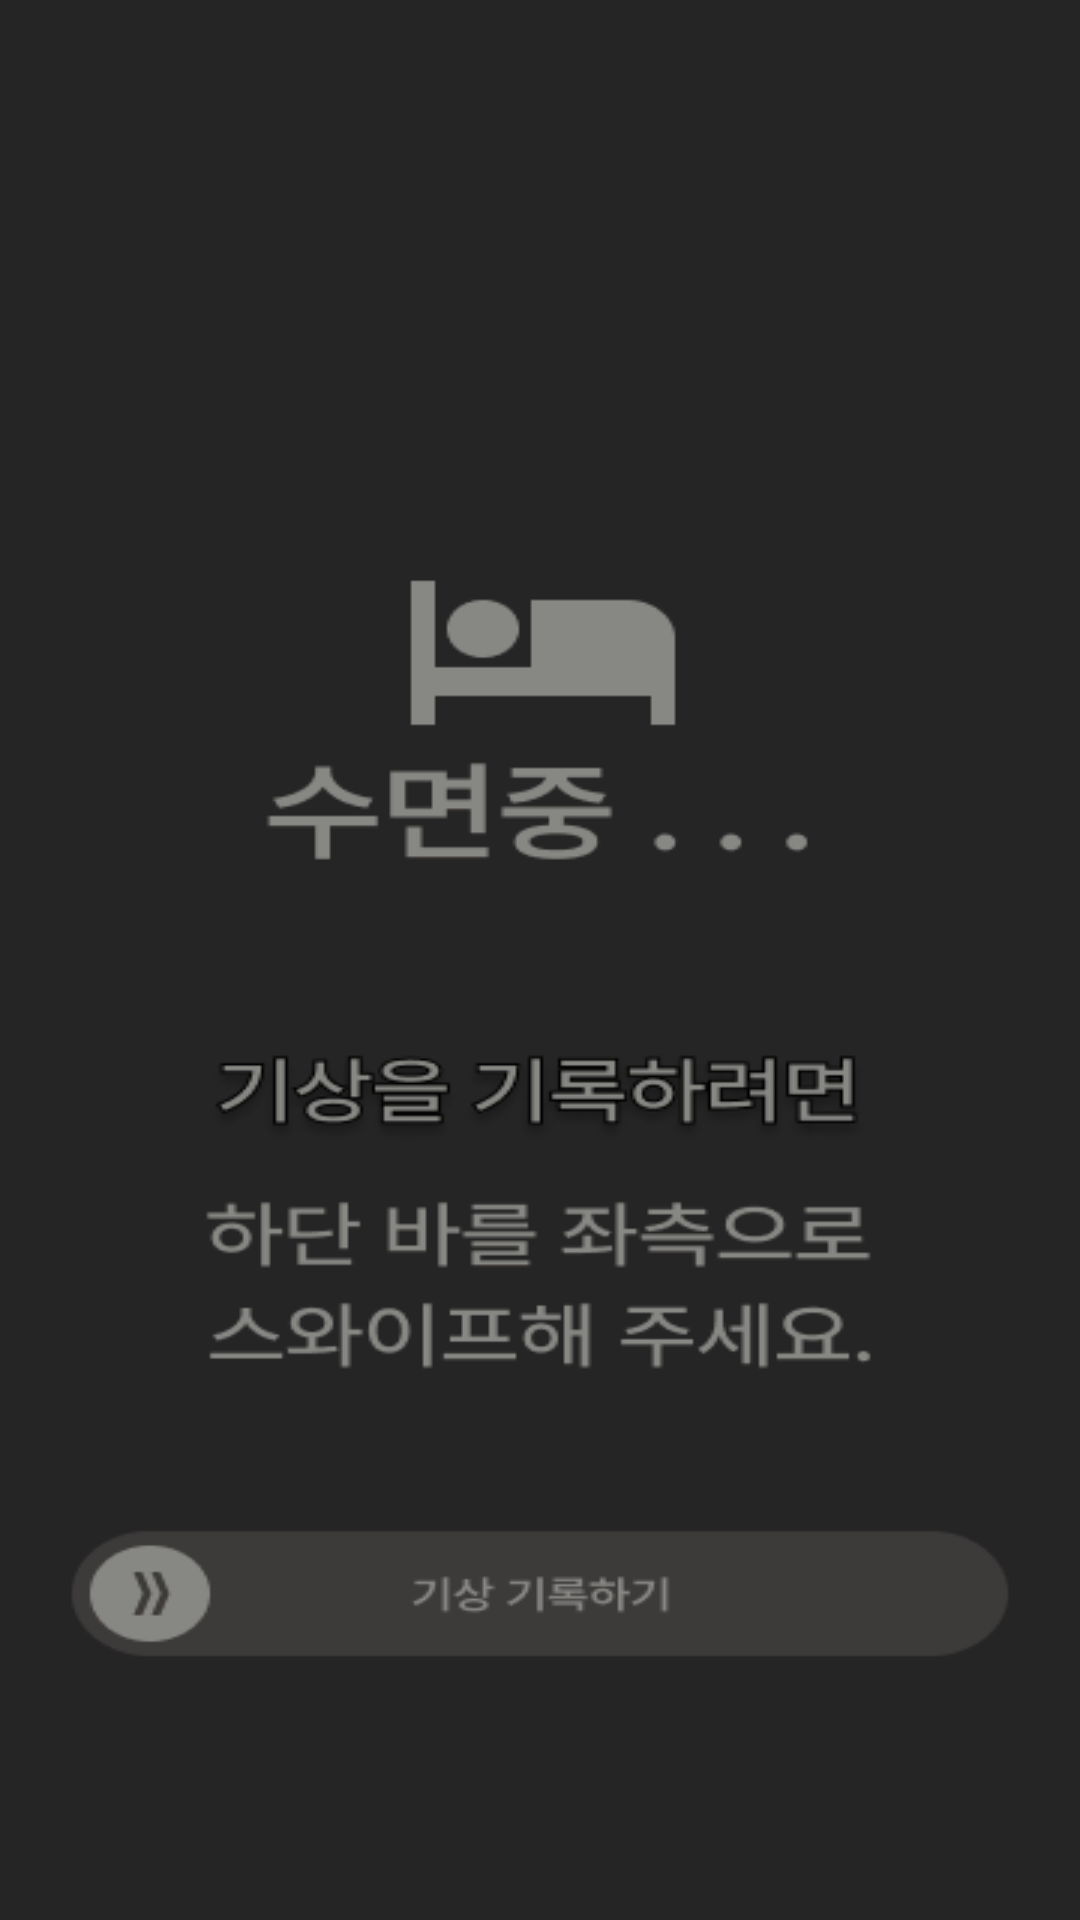

Reconstruct the res/layout file that produces this screen, plus the resources it refers to.
<!-- AndroidManifest.xml: application theme Theme.SleeperDemo -->
<!-- res/layout/activity_record.xml -->
<?xml version="1.0" encoding="utf-8"?>
<LinearLayout xmlns:android="http://schemas.android.com/apk/res/android"
    xmlns:app="http://schemas.android.com/apk/res-auto"
    xmlns:tools="http://schemas.android.com/tools"
    android:layout_width="match_parent"
    android:layout_height="match_parent"
    android:orientation="vertical"
    android:background="@drawable/record_1"
    android:id="@+id/recordClick"
    tools:context=".RecordActivity">
</LinearLayout>
<!-- resources referenced by this layout -->
<resources>
  <!-- drawable record_1: png bitmap (drawable-v24, 20699 bytes) -->
  <style name="Theme.SleeperDemo" parent="Theme.MaterialComponents.DayNight.DarkActionBar">
          
          <item name="colorPrimary">@color/gray700</item>
          <item name="colorPrimaryVariant">@color/gray700</item>
          <item name="colorOnPrimary">@color/white</item>
          
          <item name="colorSecondary">@color/gray700</item>
          <item name="colorSecondaryVariant">@color/gray700</item>
          <item name="colorOnSecondary">@color/black</item>
          
          <item name="android:statusBarColor">?attr/colorPrimaryVariant</item>
          
          <item name="windowNoTitle"> true </item>
          <item name="android:windowFullscreen">true</item>
      </style>
  <!-- not gathered from this repository: default colours our renderer supplied (Android Studio template values) -->
  <color name="black">#FF000000</color>
  <color name="white">#FFFFFFFF</color>
</resources>
